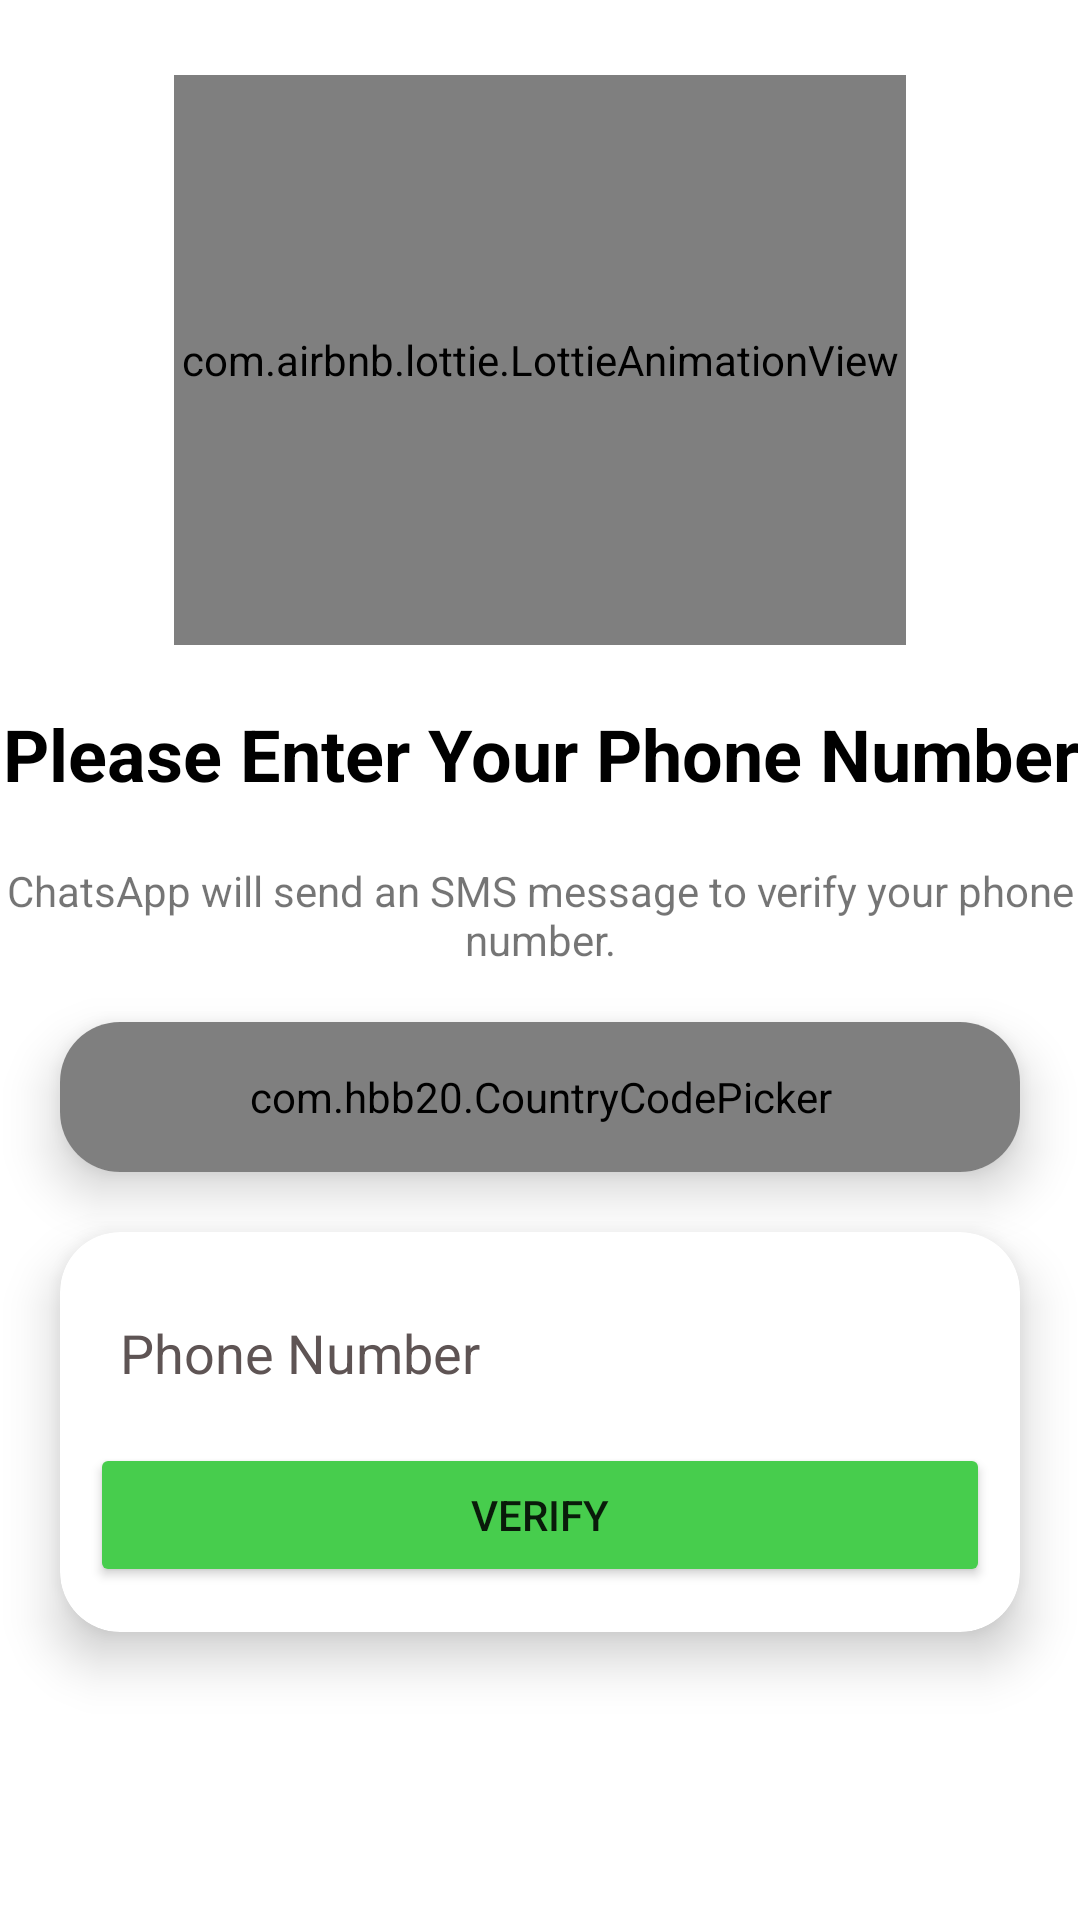

Here is an Android app screen rendered from its layout file. Give the layout XML and the strings, colors and styles it references.
<!-- AndroidManifest.xml: application theme Theme.ChatsApp -->
<!-- res/layout/activity_phone_number.xml -->
<?xml version="1.0" encoding="utf-8"?>
<androidx.constraintlayout.widget.ConstraintLayout xmlns:android="http://schemas.android.com/apk/res/android"
    xmlns:app="http://schemas.android.com/apk/res-auto"
    xmlns:tools="http://schemas.android.com/tools"
    android:layout_width="match_parent"
    android:layout_height="match_parent"
    android:background="#FFFFFF"
    tools:context=".Activities.PhoneNumberActivity">

    <com.airbnb.lottie.LottieAnimationView
        android:id="@+id/imageView"
        android:layout_width="244dp"
        android:layout_height="190dp"
        android:layout_marginStart="10dp"
        android:layout_marginTop="25dp"
        android:layout_marginEnd="10dp"
        android:layout_marginBottom="10dp"
        app:layout_constraintBottom_toTopOf="@+id/phoneLbl"
        app:layout_constraintEnd_toEndOf="parent"
        app:layout_constraintStart_toStartOf="parent"
        app:layout_constraintTop_toTopOf="parent"
        app:lottie_autoPlay="true"
        app:lottie_loop="true"
        app:lottie_rawRes="@raw/firstpage" />

    <TextView
        android:id="@+id/phoneLbl"
        android:layout_width="wrap_content"
        android:layout_height="wrap_content"
        android:layout_marginStart="10dp"
        android:layout_marginTop="10dp"
        android:layout_marginEnd="10dp"
        android:layout_marginBottom="10dp"
        android:gravity="center"
        android:text="Please Enter Your Phone Number"
        android:textColor="@color/black"
        android:textSize="24sp"
        android:textStyle="bold"
        app:layout_constraintBottom_toTopOf="@+id/textView3"
        app:layout_constraintEnd_toEndOf="parent"
        app:layout_constraintStart_toStartOf="parent"
        app:layout_constraintTop_toBottomOf="@+id/imageView" />

    <TextView
        android:id="@+id/textView3"
        android:layout_width="wrap_content"
        android:layout_height="wrap_content"
        android:layout_marginStart="10dp"
        android:layout_marginTop="10dp"
        android:layout_marginEnd="10dp"
        android:layout_marginBottom="10dp"
        android:gravity="center"
        android:text="ChatsApp will send an SMS message to verify your phone number."
        android:textSize="14sp"
        app:layout_constraintBottom_toTopOf="@+id/spinnerCountries"
        app:layout_constraintEnd_toEndOf="parent"
        app:layout_constraintStart_toStartOf="parent"
        app:layout_constraintTop_toBottomOf="@+id/phoneLbl" />


    
    <androidx.cardview.widget.CardView
        android:id="@+id/spinnerCountries"
        android:layout_width="match_parent"
        android:layout_height="wrap_content"
        android:layout_marginHorizontal="16dp"
        android:layout_marginVertical="8dp"
        android:layout_marginStart="20dp"
        android:layout_marginTop="10dp"
        android:layout_marginEnd="20dp"
        android:layout_marginBottom="10dp"
        app:cardBackgroundColor="#FFFFFF"
        app:cardCornerRadius="20dp"
        app:cardElevation="10dp"
        app:cardMaxElevation="10dp"
        app:layout_constraintBottom_toTopOf="@+id/cardView3"
        app:layout_constraintEnd_toEndOf="parent"
        app:layout_constraintStart_toStartOf="parent"
        app:layout_constraintTop_toBottomOf="@+id/textView3">

        <LinearLayout
            android:layout_width="match_parent"
            android:layout_height="50dp"
            android:orientation="horizontal"
            android:weightSum="1">

            <com.hbb20.CountryCodePicker
                android:id="@+id/picker"
                android:layout_width="0dp"
                android:layout_height="match_parent"
                android:layout_weight="1"
                android:gravity="center"
                app:ccp_autoDetectCountry="true"
                app:ccp_showNameCode="true"
                app:ccp_textSize="16sp" />

        </LinearLayout>

    </androidx.cardview.widget.CardView>
    


    <androidx.cardview.widget.CardView
        android:id="@+id/cardView3"
        android:layout_width="match_parent"
        android:layout_height="wrap_content"
        android:layout_marginStart="20dp"
        android:layout_marginTop="20dp"
        android:layout_marginEnd="20dp"
        app:cardCornerRadius="20dp"
        app:cardElevation="10dp"
        app:cardMaxElevation="10dp"
        app:layout_constraintEnd_toEndOf="parent"
        app:layout_constraintStart_toStartOf="parent"
        app:layout_constraintTop_toBottomOf="@+id/spinnerCountries">

        <LinearLayout
            android:layout_width="match_parent"
            android:layout_height="match_parent"
            android:layout_margin="10dp"
            android:orientation="vertical">

            <EditText
                android:id="@+id/phoneBox"
                android:layout_width="match_parent"
                android:layout_height="wrap_content"
                android:layout_marginTop="8dp"
                android:autofillHints="Phone"
                android:background="@drawable/textbox_outline"
                android:ems="10"
                android:hint="@string/phone_number"
                android:inputType="phone"
                android:padding="10dp"
                android:textColorHint="#5E5454" />

            <Button
                android:id="@+id/continueBtn"
                android:layout_width="match_parent"
                android:layout_height="wrap_content"
                android:layout_marginTop="8dp"
                android:layout_marginBottom="5dp"
                android:backgroundTint="#47CD4D"
                android:text="@string/verify"
                app:cornerRadius="50dp" />
        </LinearLayout>
    </androidx.cardview.widget.CardView>

</androidx.constraintlayout.widget.ConstraintLayout>
<!-- resources referenced by this layout -->
<resources>
  <color name="black">#FF000000</color>
  <string name="phone_number">Phone Number</string>
  <string name="verify">Verify</string>
  <style name="Theme.ChatsApp" parent="Theme.MaterialComponents.DayNight.DarkActionBar">
          
          <item name="colorPrimary">@color/dark_violet</item>
          <item name="colorPrimaryVariant">@color/black</item>
          <item name="colorOnPrimary">@color/white</item>
          
          <item name="colorSecondary">@color/teal_200</item>
          <item name="colorSecondaryVariant">@color/teal_700</item>
          <item name="colorOnSecondary">@color/black</item>
          
          <item name="android:statusBarColor" tools:targetApi="1">?attr/colorPrimaryVariant</item>
          
      </style>
  <color name="white">#FFFFFFFF</color>
  <color name="teal_200">#FF03DAC5</color>
  <color name="teal_700">#FF018786</color>
</resources>
